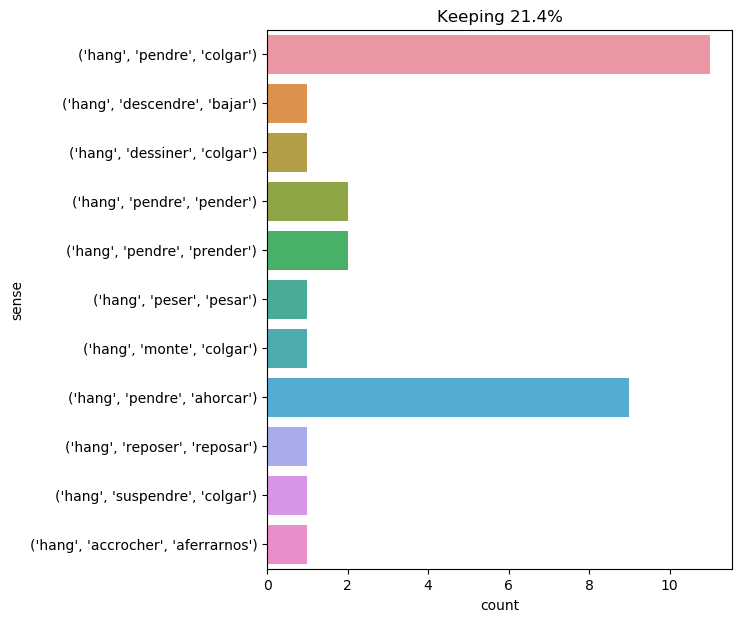

The table this chart was drawn from, first rows:
text, ind, sense, label
at jup 's neck hung a small bag , and in…, 4, ('hang', 'pendre', 'pender'), 0
all the rest of the furniture indicated …, 71, ('hang', 'descendre', 'bajar'), 1
" would you like better to be hanged in …, 7, ('hang', 'pendre', 'colgar'), 2
the crowd was caused , not by the expect…, 14, ('hang', 'pendre', 'colgar'), 2
a mist hung over richmond ., 2, ('hang', 'peser', 'pesar'), 3
near the bottom of the ladder , when he …, 35, ('hang', 'pendre', 'colgar'), 2
" when mrs . charpentier paused , " the …, 19, ('hang', 'reposer', 'reposar'), 4
monsieur the governor was all astonishme…, 50, ('hang', 'pendre', 'prender'), 5
" why have you stopped playing , dorian …, 29, ('hang', 'monte', 'colgar'), 6
the chief difficulty alice found at firs…, 32, ('hang', 'pendre', 'colgar'), 2
i did not care to go out of sight of the…, 92, ('hang', 'pendre', 'colgar'), 2
one day he was surprised in a lonely roa…, 39, ('hang', 'pendre', 'colgar'), 2
i rubbed my eyes , i looked at him atten…, 14, ('hang', 'pendre', 'ahorcar'), 7
after you had been severely whipped , i …, 43, ('hang', 'pendre', 'ahorcar'), 7
i saw his dark face lit up with a boyish…, 34, ('hang', 'dessiner', 'colgar'), 8
" had not pangloss been hanged , " repli…, 5, ('hang', 'pendre', 'ahorcar'), 7
" i pardon you , monseigneur ! " said bo…, 54, ('hang', 'pendre', 'prender'), 5
" and that will not be long , it is to b…, 24, ('hang', 'pendre', 'colgar'), 2
_ dec . _ 17.—from this day to the 20th …, 23, ('hang', 'suspendre', 'colgar'), 9
milady , as athos had foreseen , on find…, 67, ('hang', 'pendre', 'colgar'), 2
" the dead linger sometimes . the man up…, 48, ('hang', 'pendre', 'ahorcar'), 7
" the dead linger sometimes . the man up…, 60, ('hang', 'pendre', 'ahorcar'), 7
" in troth , " said he , turning to mart…, 22, ('hang', 'pendre', 'ahorcar'), 7
is this my lord the baron , whom i kille…, 20, ('hang', 'pendre', 'ahorcar'), 7
just then , as if to take my side in the…, 42, ('hang', 'accrocher', 'aferrarnos'), 10
he had on his estates the rights of high…, 31, ('hang', 'pendre', 'colgar'), 2
" yes , " said the man , who could scarc…, 24, ('hang', 'pendre', 'colgar'), 2
when the captain was gone i sent for the…, 52, ('hang', 'pendre', 'ahorcar'), 7
herbert then thought of fastening a cord…, 28, ('hang', 'pendre', 'pender'), 0
o pangloss ! what joy would this have gi…, 15, ('hang', 'pendre', 'ahorcar'), 7
the procurator ’s wife hung upon the arm…, 4, ('hang', 'pendre', 'colgar'), 2
